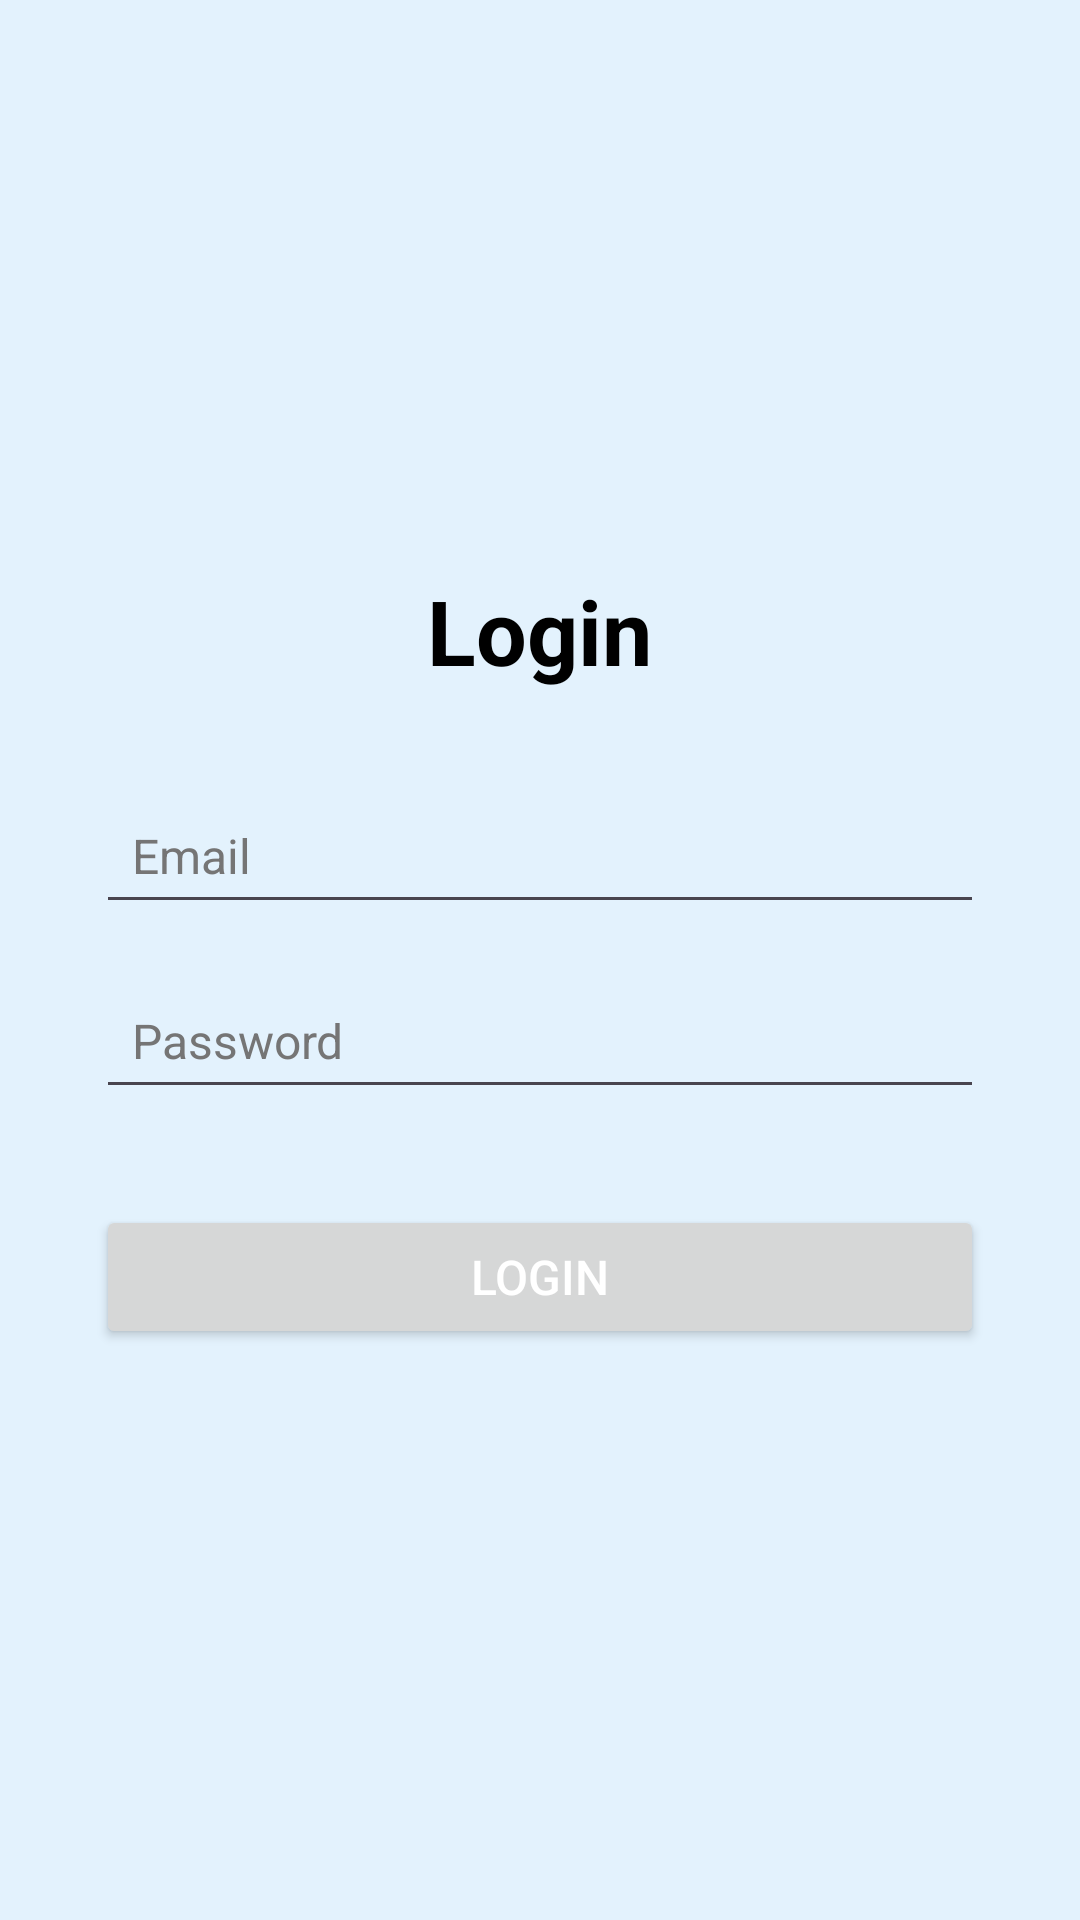

The Android layout XML behind this screen, and the referenced resources:
<!-- AndroidManifest.xml: application theme Theme.Exam2 -->
<!-- res/layout/activity_main.xml -->
<?xml version="1.0" encoding="utf-8"?>
<LinearLayout xmlns:android="http://schemas.android.com/apk/res/android"
    xmlns:app="http://schemas.android.com/apk/res-auto"
    xmlns:tools="http://schemas.android.com/tools"
    android:id="@+id/main"
    android:layout_width="match_parent"
    android:layout_height="match_parent"
    android:background="#E3F2FD"
    android:orientation="vertical"
    tools:context=".MainActivity">

    <LinearLayout
        android:layout_width="match_parent"
        android:layout_height="match_parent"
        android:gravity="center"
        android:orientation="vertical"
        android:padding="32dp">

        <TextView
            android:layout_width="wrap_content"
            android:layout_height="wrap_content"
            android:layout_marginBottom="32dp"
            android:text="@string/login"
            android:textColor="#000000"
            android:textSize="30sp"
            android:textStyle="bold" />

        <EditText
            android:id="@+id/email_input"
            android:layout_width="match_parent"
            android:layout_height="wrap_content"
            android:hint="@string/email"
            android:inputType="textEmailAddress"
            android:padding="12dp"
            android:textColor="#000000"
            android:textColorHint="#757575"
            android:textSize="16sp" />

        <EditText
            android:id="@+id/password_input"
            android:layout_width="match_parent"
            android:layout_height="wrap_content"
            android:layout_marginTop="16dp"
            android:hint="@string/password"
            android:inputType="textPassword"
            android:padding="12dp"
            android:textColor="#000000"
            android:textColorHint="#757575"
            android:textSize="16sp" />

        <Button
            android:id="@+id/login_button"
            android:layout_width="match_parent"
            android:layout_height="wrap_content"
            android:layout_marginTop="32dp"
            android:padding="12dp"
            android:text="@string/login"
            android:textColor="#FFFFFF"
            android:textSize="16sp"
            app:cornerRadius="0dp" />
    </LinearLayout>
</LinearLayout>
<!-- resources referenced by this layout -->
<resources>
  <string name="email">Email</string>
  <string name="login">Login</string>
  <string name="password">Password</string>
  <style name="Theme.Exam2" parent="Theme.Material3.DayNight.NoActionBar">
          <item name="colorPrimary">#1E88E5</item>
      </style>
</resources>
